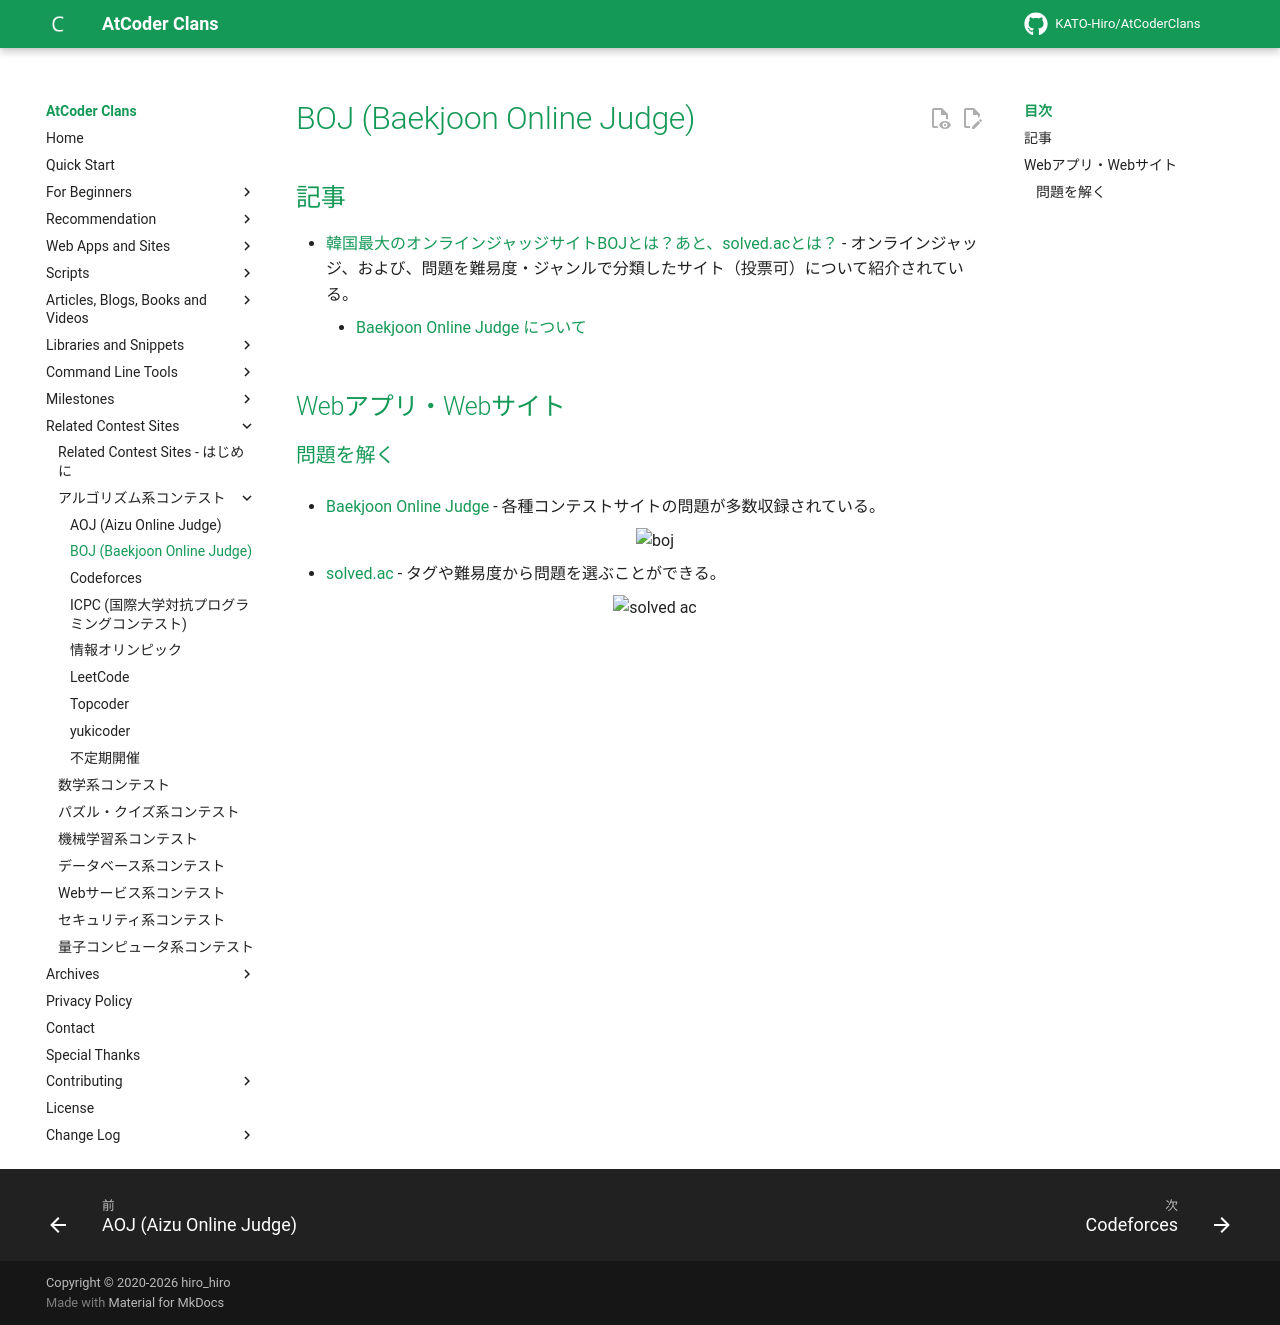

repository: KATO-Hiro/AtCoderClans · page: related_contest_sites/boj/index.html · generator: mkdocs

---
title: BOJ (Baekjoon Online Judge)
---

## 記事

- [韓国最大のオンラインジャッジサイトBOJとは？あと、solved.acとは？](https://riyuna.hatenablog.com/entry/2023/12/20/084520) - オンラインジャッジ、および、問題を難易度・ジャンルで分類したサイト（投票可）について紹介されている。
    - [Baekjoon Online Judge について](https://kkt89.hatenablog.com/entry/2022/12/04/Baekjoon_Online_Judge_%E3%81%AB%E3%81%A4%E3%81%84%E3%81%A6)

## Webアプリ・Webサイト

### 問題を解く

- [Baekjoon Online Judge](https://www.acmicpc.net/) - 各種コンテストサイトの問題が多数収録されている。

    <div align="center">
      <img loading = "lazy" src="../../images/related_contest_sites/boj/boj.png" alt="boj">
    </div>

- [solved.ac](https://solved.ac/en) - タグや難易度から問題を選ぶことができる。

    <div align="center">
      <img loading = "lazy" src="../../images/related_contest_sites/boj/solved_ac.png" alt="solved ac">
    </div>
